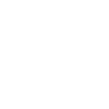
t = 0.00 s
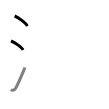
t = 2.50 s
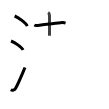
t = 4.75 s
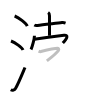
t = 7.25 s
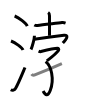
t = 9.50 s
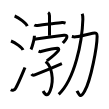
t = 12.00 s

The animated SVG that drew these frames (rendered in a browser with its animation timeline set to each time). Animation: 12 SMIL elements (animate=12); one cycle of 12.00 s.

<svg width="109px" height="109px" viewBox="0 0 px 109px" xmlns="http://www.w3.org/2000/svg" xmlns:xlink="http://www.w3.org/1999/xlink" xml:space="preserve" version="1.1"  baseProfile="full">
<path d="M14.63,16c4.45,1.78,11.5,7.32,12.62,10.09" style="fill:none;stroke:black;stroke-width:3;opacity:0">
  <animate attributeType="CSS" attributeName="opacity" from="0" to="1" begin="0s" dur="1s" repeatCount="0" fill="freeze" />
</path>
<path d="M11,41c4.24,1.59,10.94,6.53,12,9" style="fill:none;stroke:black;stroke-width:3;opacity:0">
  <animate attributeType="CSS" attributeName="opacity" from="0" to="1" begin="1s" dur="1s" repeatCount="0" fill="freeze" />
</path>
<path d="M10.75,89.73c1.75,1.02,3.81,0.32,4.75-1.25c2.75-4.57,7-15.16,9.5-20.99" style="fill:none;stroke:black;stroke-width:3;opacity:0">
  <animate attributeType="CSS" attributeName="opacity" from="0" to="1" begin="2s" dur="1s" repeatCount="0" fill="freeze" />
</path>
<path d="M34.33,25c0.81,0.47,2.39,0.57,3.2,0.44c5.14-0.81,18.86-2.12,24.57-2.87c1.34-0.18,2.79,0.25,3.47,0.48" style="fill:none;stroke:black;stroke-width:3;opacity:0">
  <animate attributeType="CSS" attributeName="opacity" from="0" to="1" begin="3s" dur="1s" repeatCount="0" fill="freeze" />
</path>
<path d="M48.14,12.5c0.75,0.5,1.35,2.23,1.35,3.25c0,7.25,0.02,14.5,0.02,20" style="fill:none;stroke:black;stroke-width:3;opacity:0">
  <animate attributeType="CSS" attributeName="opacity" from="0" to="1" begin="4s" dur="1s" repeatCount="0" fill="freeze" />
</path>
<path d="M34.46,35.63c0,3.14-2.37,11.77-3.44,13.87" style="fill:none;stroke:black;stroke-width:3;opacity:0">
  <animate attributeType="CSS" attributeName="opacity" from="0" to="1" begin="5s" dur="1s" repeatCount="0" fill="freeze" />
</path>
<path d="M34.19,39.24c6.42-0.99,26.4-3.53,29.7-3.9c5.15-0.59,3.05,3.16-1.09,7.78" style="fill:none;stroke:black;stroke-width:3;opacity:0">
  <animate attributeType="CSS" attributeName="opacity" from="0" to="1" begin="6s" dur="1s" repeatCount="0" fill="freeze" />
</path>
<path d="M38.59,51.15c0.53,0.24,1.53,0.61,2.33,0.42c3.33-0.82,15.56-3.26,16.49-3.26s1.93,0.74,1.01,2.21c-0.93,1.47-6.16,6.23-11.55,10.4" style="fill:none;stroke:black;stroke-width:3;opacity:0">
  <animate attributeType="CSS" attributeName="opacity" from="0" to="1" begin="7s" dur="1s" repeatCount="0" fill="freeze" />
</path>
<path d="M45.59,61.65c5.61,3.99,9.01,17.28,4.64,28.93c-2.4,6.38-4.91,4.78-7.11,0.47" style="fill:none;stroke:black;stroke-width:3;opacity:0">
  <animate attributeType="CSS" attributeName="opacity" from="0" to="1" begin="8s" dur="1s" repeatCount="0" fill="freeze" />
</path>
<path d="M31.53,74.13c0.8,1.09,2.26,1.25,3.94,0.58c3.59-1.43,21.17-8.92,26.4-11.05" style="fill:none;stroke:black;stroke-width:3;opacity:0">
  <animate attributeType="CSS" attributeName="opacity" from="0" to="1" begin="9s" dur="1s" repeatCount="0" fill="freeze" />
</path>
<path d="M71.85,36.47c1.17,0.28,2.37,0.53,3.84,0.36c6.07-0.69,14.19-3,17-3.59c3.56-0.74,4.44,0.03,4.42,3.19C97.02,46.5,91.2,79.3,84.67,91.03c-4.17,7.47-5.17,4.47-7.71-0.18" style="fill:none;stroke:black;stroke-width:3;opacity:0">
  <animate attributeType="CSS" attributeName="opacity" from="0" to="1" begin="10s" dur="1s" repeatCount="0" fill="freeze" />
</path>
<path d="M82.2,13.68c0.58,1.54,0.75,2.77,0.67,5.51c-0.7,22.37-7.91,59.91-24.14,75.22" style="fill:none;stroke:black;stroke-width:3;opacity:0">
  <animate attributeType="CSS" attributeName="opacity" from="0" to="1" begin="11s" dur="1s" repeatCount="0" fill="freeze" />
</path>
</svg>
